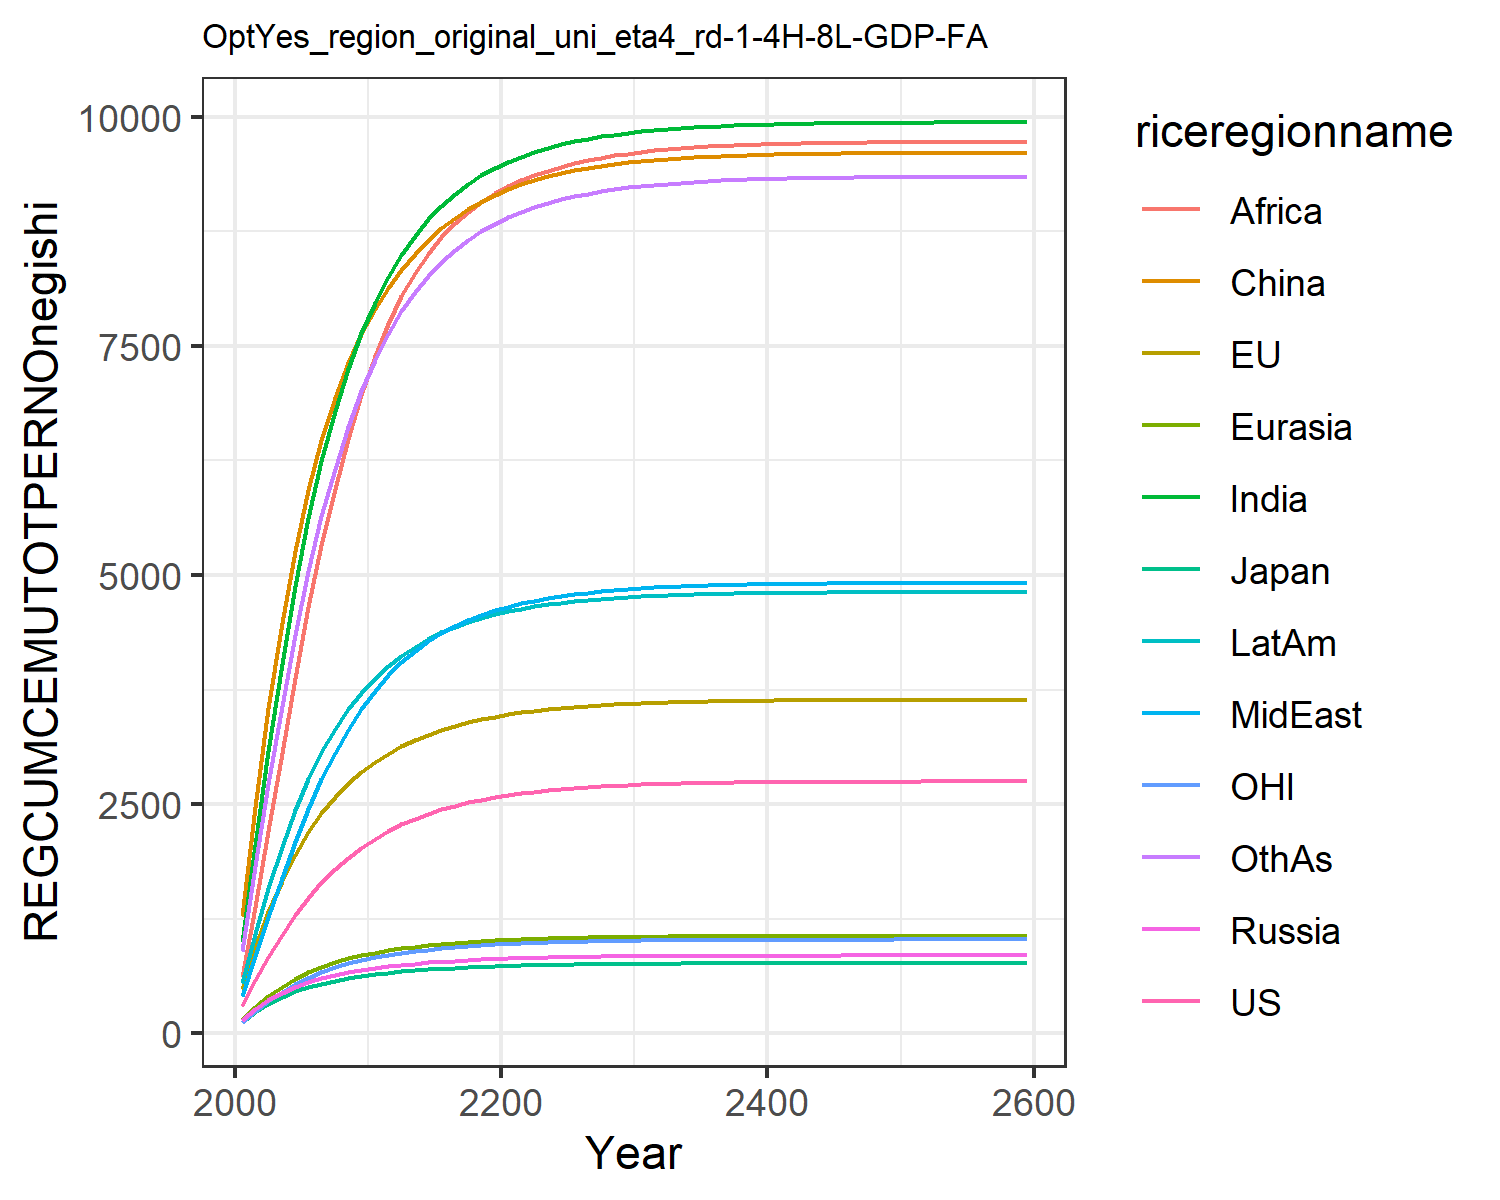

Source data for this figure (header and first rows):
296.8401209529544, 490.0646862288754, 127.77048462488538, 143.09583449578062, 155.22240813946956, 1280.4457131536149, 999.3797002776091, 412.20355720588515, 612.8435438471143, 554.6269645820946, 129.16657037191177, 904.2145478833113
577.6, 931.1, 236.4, 262, 290.8, 2475, 2060, 842.2, 1381, 1086, 248.9, 1821
838.8, 1320, 326.3, 360.2, 409, 3547, 3083, 1275, 2212, 1582, 357.7, 2719
1077, 1659, 399.3, 440.4, 509.9, 4477, 4028, 1694, 3055, 2033, 454.4, 3567
1292, 1950, 457.7, 506, 595.3, 5266, 4878, 2090, 3882, 2432, 538.5, 4348
1481, 2198, 505.2, 559.9, 666.7, 5924, 5616, 2450, 4647, 2776, 610.1, 5039
1646, 2406, 544.5, 604, 726.3, 6473, 6246, 2771, 5329, 3070, 670.1, 5639
1791, 2581, 577, 640.3, 776, 6930, 6784, 3057, 5938, 3321, 720.6, 6160
1917, 2729, 603.9, 670, 817.4, 7311, 7243, 3313, 6481, 3535, 763, 6612
2027, 2853, 626.3, 694.4, 851.9, 7628, 7634, 3540, 6966, 3718, 798.6, 7004
2123, 2959, 645.1, 715.1, 881.1, 7898, 7968, 3739, 7386, 3874, 828.9, 7342
2206, 3050, 661.5, 733, 906.3, 8130, 8252, 3908, 7741, 4007, 855.2, 7630
2279, 3129, 675.7, 748.6, 928.1, 8331, 8495, 4053, 8040, 4121, 878, 7876
2341, 3198, 687.9, 762.1, 946.8, 8504, 8701, 4176, 8292, 4219, 897.7, 8085
2396, 3257, 698.5, 773.9, 962.9, 8653, 8877, 4281, 8504, 4303, 914.8, 8264
2443, 3309, 707.8, 784.1, 976.8, 8782, 9027, 4371, 8684, 4374, 929.6, 8416
2484, 3353, 715.7, 793, 988.8, 8894, 9155, 4447, 8835, 4435, 942.4, 8546
2520, 3392, 722.6, 800.7, 999.1, 8990, 9264, 4512, 8962, 4488, 953.5, 8657
2551, 3425, 728.6, 807.4, 1008, 9073, 9357, 4568, 9070, 4532, 963.1, 8752
2577, 3454, 733.8, 813.3, 1016, 9144, 9436, 4615, 9161, 4571, 971.5, 8832
2601, 3479, 738.3, 818.3, 1022, 9206, 9504, 4656, 9238, 4603, 978.7, 8901
2621, 3501, 742.1, 822.7, 1028, 9260, 9563, 4691, 9304, 4632, 985, 8961
2638, 3519, 745.5, 826.5, 1033, 9307, 9614, 4721, 9361, 4657, 990.4, 9013
2653, 3536, 748.4, 829.8, 1037, 9347, 9658, 4748, 9411, 4678, 995.1, 9058
2666, 3550, 751, 832.7, 1041, 9382, 9696, 4771, 9454, 4697, 999.2, 9097
2678, 3562, 753.2, 835.2, 1044, 9413, 9729, 4790, 9491, 4713, 1003, 9131
2688, 3573, 755.1, 837.3, 1047, 9439, 9758, 4808, 9523, 4727, 1006, 9160
2696, 3582, 756.7, 839.2, 1049, 9462, 9782, 4822, 9551, 4739, 1008, 9185
2703, 3590, 758.2, 840.8, 1052, 9482, 9804, 4835, 9575, 4750, 1011, 9207
2710, 3597, 759.4, 842.2, 1053, 9499, 9822, 4846, 9596, 4759, 1013, 9226
2715, 3603, 760.5, 843.4, 1055, 9514, 9839, 4856, 9614, 4767, 1014, 9243
2720, 3608, 761.4, 844.4, 1056, 9527, 9852, 4864, 9630, 4773, 1016, 9257
2724, 3612, 762.2, 845.3, 1057, 9538, 9864, 4871, 9643, 4779, 1017, 9269
2727, 3616, 762.9, 846.1, 1058, 9547, 9875, 4877, 9654, 4784, 1018, 9279
2731, 3619, 763.5, 846.7, 1059, 9556, 9883, 4883, 9664, 4789, 1019, 9288
2733, 3622, 764, 847.3, 1060, 9563, 9891, 4887, 9673, 4792, 1020, 9296
2735, 3625, 764.4, 847.8, 1061, 9569, 9898, 4891, 9680, 4796, 1021, 9303
2737, 3627, 764.8, 848.2, 1061, 9574, 9903, 4895, 9687, 4798, 1021, 9309
2739, 3629, 765.1, 848.6, 1062, 9579, 9908, 4898, 9692, 4801, 1022, 9314
2740, 3630, 765.4, 848.9, 1062, 9582, 9912, 4900, 9697, 4803, 1022, 9318
2742, 3632, 765.6, 849.2, 1063, 9586, 9916, 4902, 9701, 4805, 1023, 9322
2743, 3633, 765.9, 849.4, 1063, 9589, 9919, 4904, 9705, 4806, 1023, 9325
2744, 3634, 766, 849.6, 1063, 9591, 9922, 4906, 9708, 4807, 1023, 9327
2744, 3635, 766.2, 849.8, 1063, 9593, 9924, 4907, 9710, 4808, 1024, 9330
2745, 3635, 766.3, 849.9, 1064, 9595, 9926, 4908, 9713, 4809, 1024, 9332
2746, 3636, 766.4, 850.1, 1064, 9597, 9928, 4909, 9714, 4810, 1024, 9334
2746, 3637, 766.5, 850.2, 1064, 9598, 9929, 4910, 9716, 4811, 1024, 9335
2747, 3637, 766.6, 850.3, 1064, 9599, 9931, 4911, 9718, 4812, 1024, 9336
2747, 3637, 766.7, 850.4, 1064, 9600, 9932, 4912, 9719, 4812, 1024, 9338
2747, 3638, 766.8, 850.4, 1064, 9601, 9933, 4912, 9720, 4813, 1025, 9339
2748, 3638, 766.8, 850.5, 1064, 9602, 9934, 4913, 9721, 4813, 1025, 9339
2748, 3638, 766.9, 850.5, 1064, 9603, 9934, 4913, 9722, 4813, 1025, 9340
2748, 3639, 766.9, 850.6, 1064, 9603, 9935, 4913, 9722, 4814, 1025, 9341
2748, 3639, 766.9, 850.6, 1064, 9604, 9935, 4914, 9723, 4814, 1025, 9341
2748, 3639, 767, 850.7, 1064, 9604, 9936, 4914, 9723, 4814, 1025, 9342
2749, 3639, 767, 850.7, 1065, 9605, 9936, 4914, 9724, 4814, 1025, 9342
2749, 3639, 767, 850.7, 1065, 9605, 9937, 4914, 9724, 4815, 1025, 9342
2749, 3639, 767, 850.7, 1065, 9605, 9937, 4915, 9724, 4815, 1025, 9343
2749, 3639, 767.1, 850.8, 1065, 9605, 9937, 4915, 9725, 4815, 1025, 9343
2749, 3640, 767.2, 850.9, 1065, 9607, 9939, 4916, 9727, 4816, 1025, 9345
